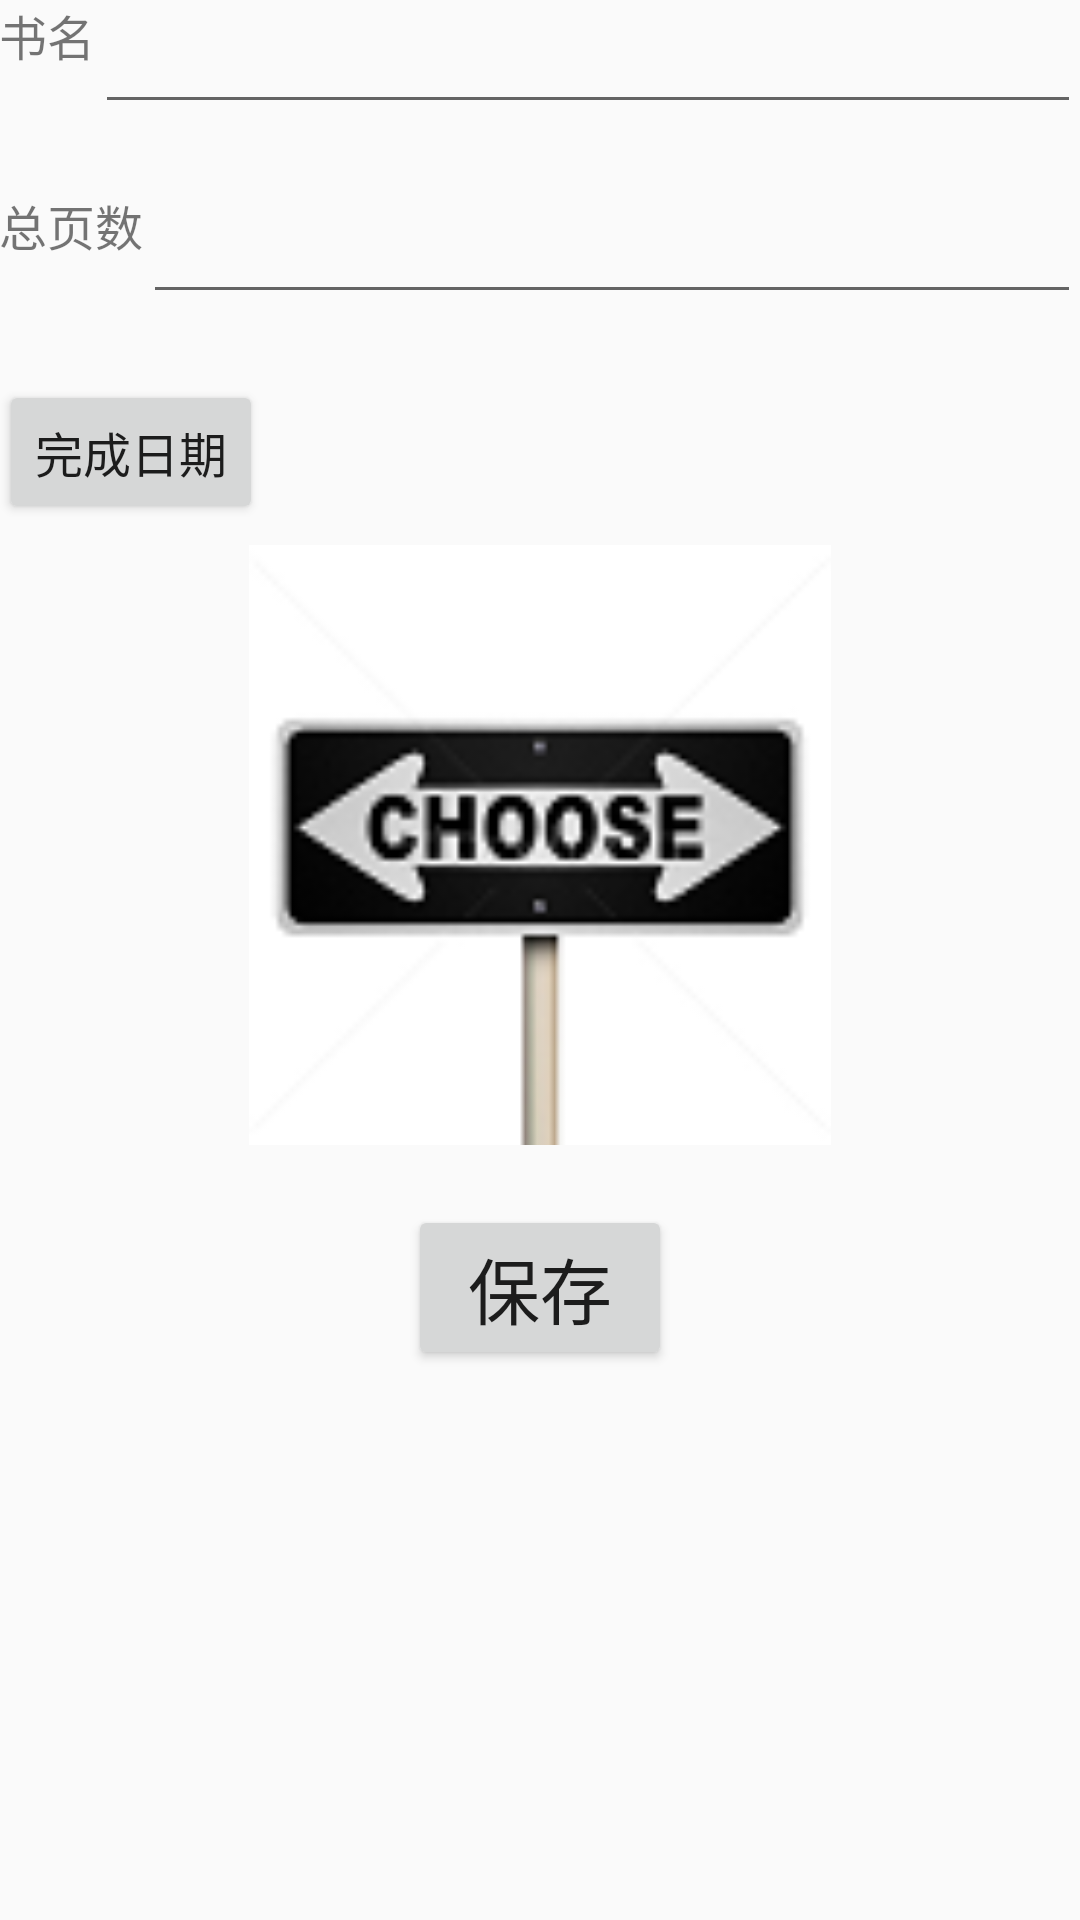

This screen was rendered from an Android layout file. Write that file and the resources it references.
<!-- AndroidManifest.xml: activity theme AppTheme.NoActionBar -->
<!-- res/layout/activity_add_book.xml -->
<?xml version="1.0" encoding="utf-8"?>
<RelativeLayout xmlns:android="http://schemas.android.com/apk/res/android"
    xmlns:tools="http://schemas.android.com/tools"
    android:layout_width="match_parent"
    android:layout_height="match_parent"
    android:paddingBottom="@dimen/activity_vertical_margin"
    android:paddingLeft="@dimen/activity_horizontal_margin"
    android:paddingRight="@dimen/activity_horizontal_margin"
    android:paddingTop="@dimen/activity_vertical_margin"
    tools:context="cn.edu.xjtu.se.bookgamma.AddBookActivity">

    <TextView
        android:id="@+id/tv_bookname"
        android:layout_width="wrap_content"
        android:layout_height="wrap_content"
        android:text="@string/tx_bookname"
        android:textSize="16sp"/>
    <EditText
        android:id="@+id/et_bookname"
        android:layout_width="match_parent"
        android:layout_height="wrap_content"
        android:layout_toRightOf="@id/tv_bookname"/>
    <TextView
        android:id="@+id/tv_pages"
        android:layout_marginTop="40dp"
        android:layout_below="@id/tv_bookname"
        android:layout_width="wrap_content"
        android:layout_height="wrap_content"
        android:text="@string/tx_pages"
        android:textSize="16sp"/>
    <EditText
        android:id="@+id/et_pages"
        android:layout_alignTop="@id/tv_pages"
        android:layout_toRightOf="@id/tv_pages"
        android:layout_width="match_parent"
        android:layout_height="wrap_content"
        android:inputType="numberDecimal"/>

    <Button
        android:id="@+id/btn_finish_time"
        android:layout_below="@id/tv_pages"
        android:layout_marginTop="40dp"
        android:layout_width="wrap_content"
        android:layout_height="wrap_content"
        android:textSize="16sp"
        android:text="@string/btn_select_time"/>
    <TextView
        android:id="@+id/tv_finish_time"
        android:layout_width="match_parent"
        android:layout_height="wrap_content"
        android:layout_alignBaseline="@id/btn_finish_time"
        android:layout_toRightOf="@id/btn_finish_time"/>

    <ImageView
        android:id="@+id/iv_bookimage"
        android:layout_below="@id/tv_finish_time"
        android:layout_marginTop="20dp"
        android:layout_width="200dp"
        android:layout_height="200dp"
        android:layout_centerHorizontal="true"
        android:src="@mipmap/choose"/>

    <Button
        android:id="@+id/btn_addbook"
        android:layout_below="@id/iv_bookimage"
        android:layout_marginTop="20dp"
        android:text="@string/btn_save"
        android:textSize="24sp"
        android:layout_centerHorizontal="true"
        android:layout_width="wrap_content"
        android:layout_height="wrap_content" />
</RelativeLayout>
<!-- resources referenced by this layout -->
<resources>
  <!-- mipmap choose: png bitmap (mipmap-hdpi, 6229 bytes) -->
  <string name="btn_save">保存</string>
  <string name="btn_select_time">完成日期</string>
  <string name="tx_bookname">书名</string>
  <string name="tx_pages">总页数</string>
  <style name="AppTheme.NoActionBar">
          <item name="windowActionBar">false</item>
          <item name="windowNoTitle">true</item>
      </style>
</resources>
